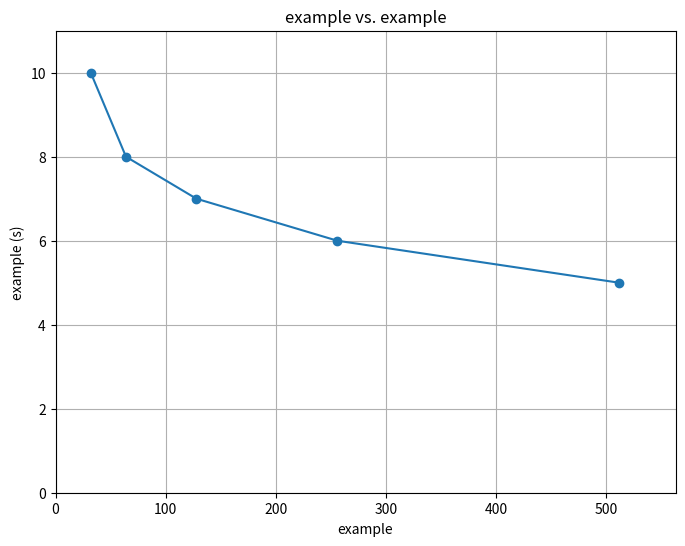

Reproduce this figure in Python.
import matplotlib.pyplot as plt

def plot_figure(x_axis, y_axis, x_name, y_name):
    # Create a figure
    plt.figure(figsize=(8, 6))
    
    # Plot the data points with lines
    plt.plot(x_axis, y_axis, marker='o', linestyle='-')
    
    # Add a title and axis labels
    plt.title(f'{x_name} vs. {y_name}')
    plt.xlabel(f'{x_name}')
    plt.ylabel(f'{y_name} (s)')
    
    # Set the axis limits to start from zero
    plt.xlim(0, max(x_axis) * 1.1)  # Allow for 10% margin
    plt.ylim(0, max(y_axis) * 1.1)
    
    # Show grid lines
    plt.grid(True)
    
    # Save the figure as a PNG file
    plt.savefig(f'{x_name}_vs_{y_name}.png')
    
    # Display the figure
    plt.show()

if __name__ == "__main__":
    # Sample data: Batch sizes and corresponding latencies
    x_axis = [32, 64, 128, 256, 512]
    y_axis = [10, 8, 7, 6, 5]  # These latency values are fictional; replace with actual data

    # Call the function to plot and save the figure
    plot_figure(x_axis, y_axis, 'example', 'example')

